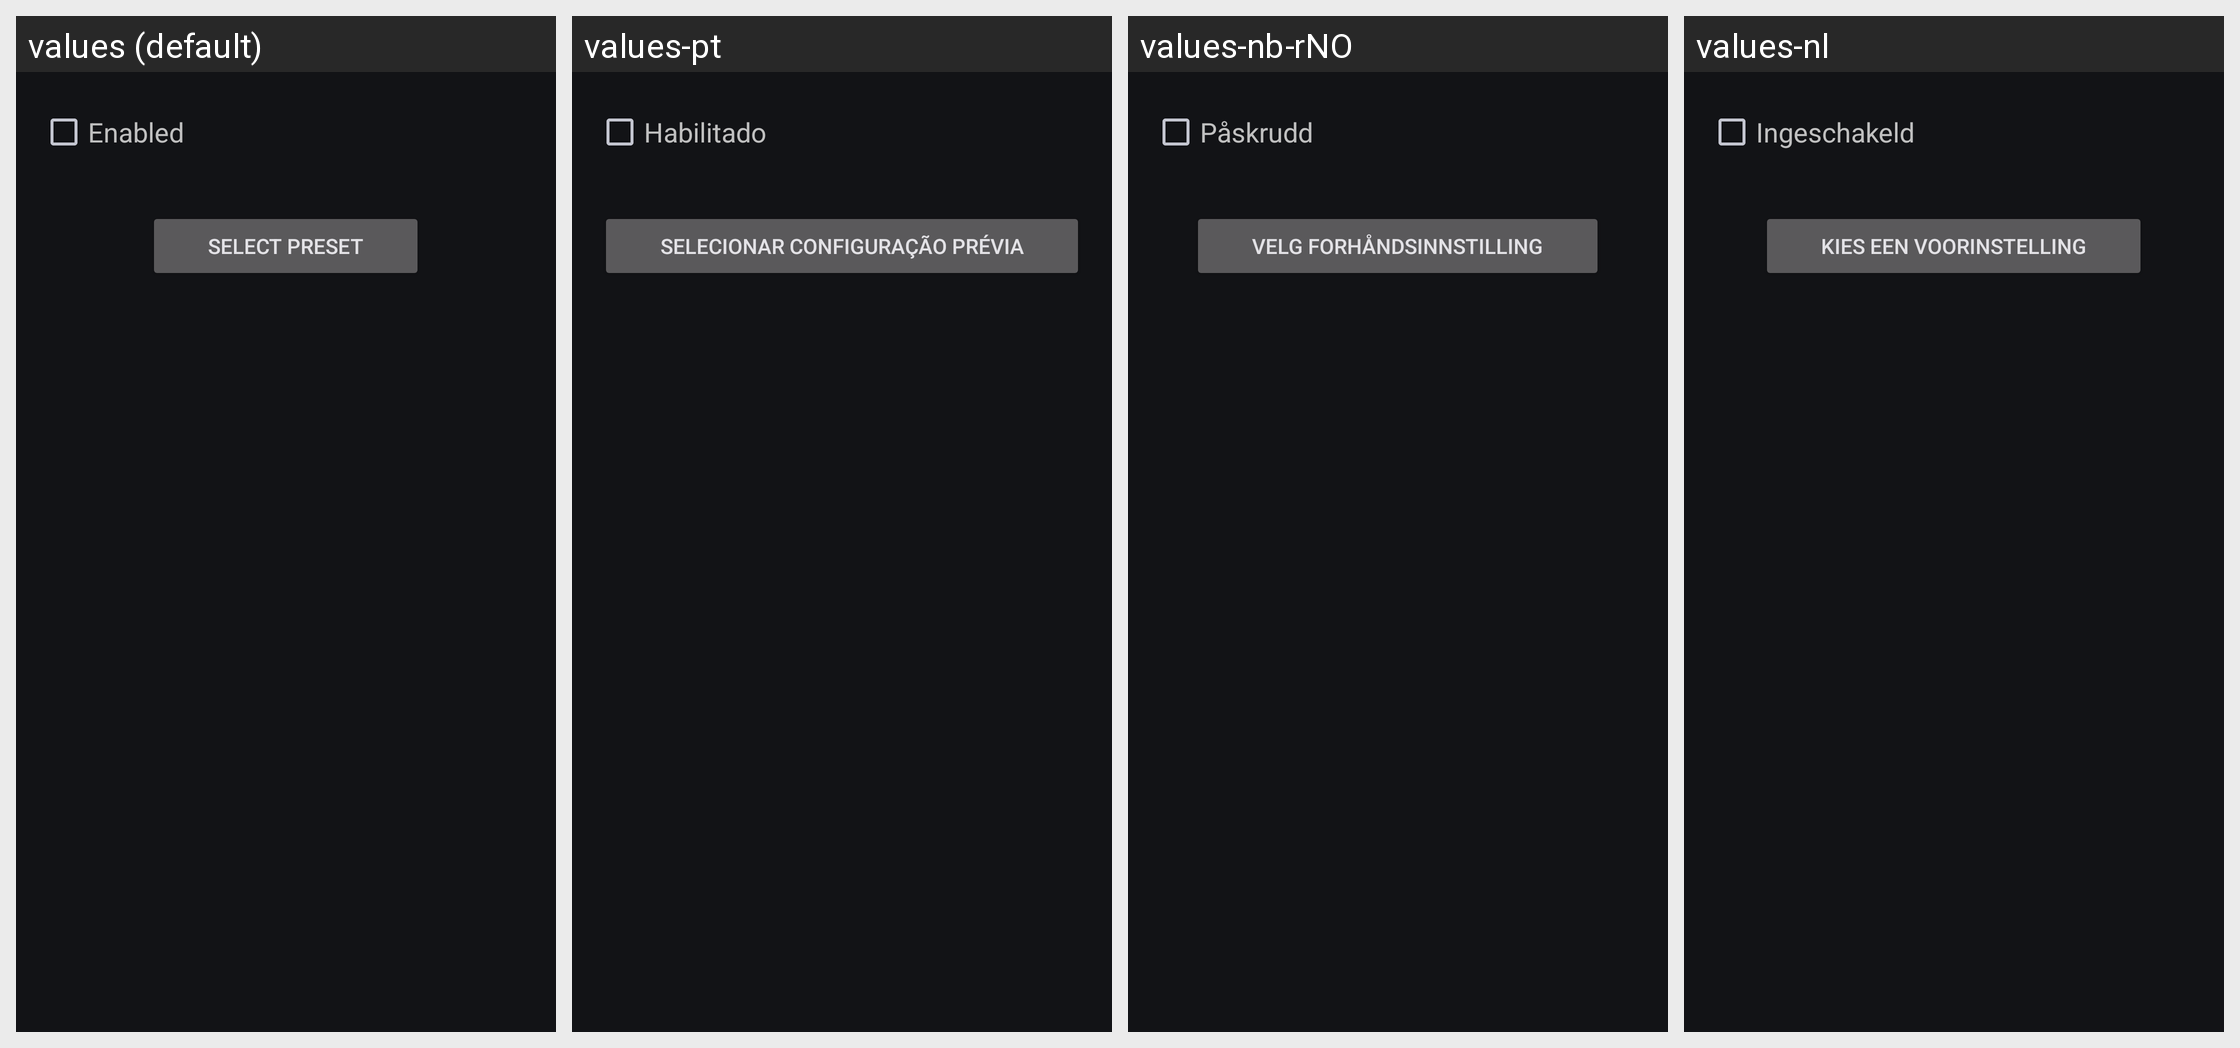

Locale-by-locale string values for the Android screen shown in this grid:
Android screen res/layout/equalizer.xml rendered under 4 locales, left to right: values (default), values-pt, values-nb-rNO, values-nl. Device: Nexus 5 (rendered at 1080×1920; each locale shown at half size, 540×960, under a caption strip naming it); theme Theme.Material3.DynamicColors.Dark.
Other locales in the repository, not shown: values-cs, values-de, values-es, values-fr, values-gl, values-hu, values-it, values-ja, values-pl, values-pt-rBR, values-ru, values-zh-rCN, values-zh-rTW.
Strings drawn on this screen, with the default value and each locale's value (text and hints the layout hard-codes, and strings that could not be matched under every locale, appear in the picture but are not listed):

equalizer.enabled
  values: Enabled
  values-pt: Habilitado
  values-nb-rNO: Påskrudd
  values-nl: Ingeschakeld

equalizer.preset
  values: Select Preset
  values-pt: Selecionar Configuração Prévia
  values-nb-rNO: Velg forhåndsinnstilling
  values-nl: Kies een voorinstelling
